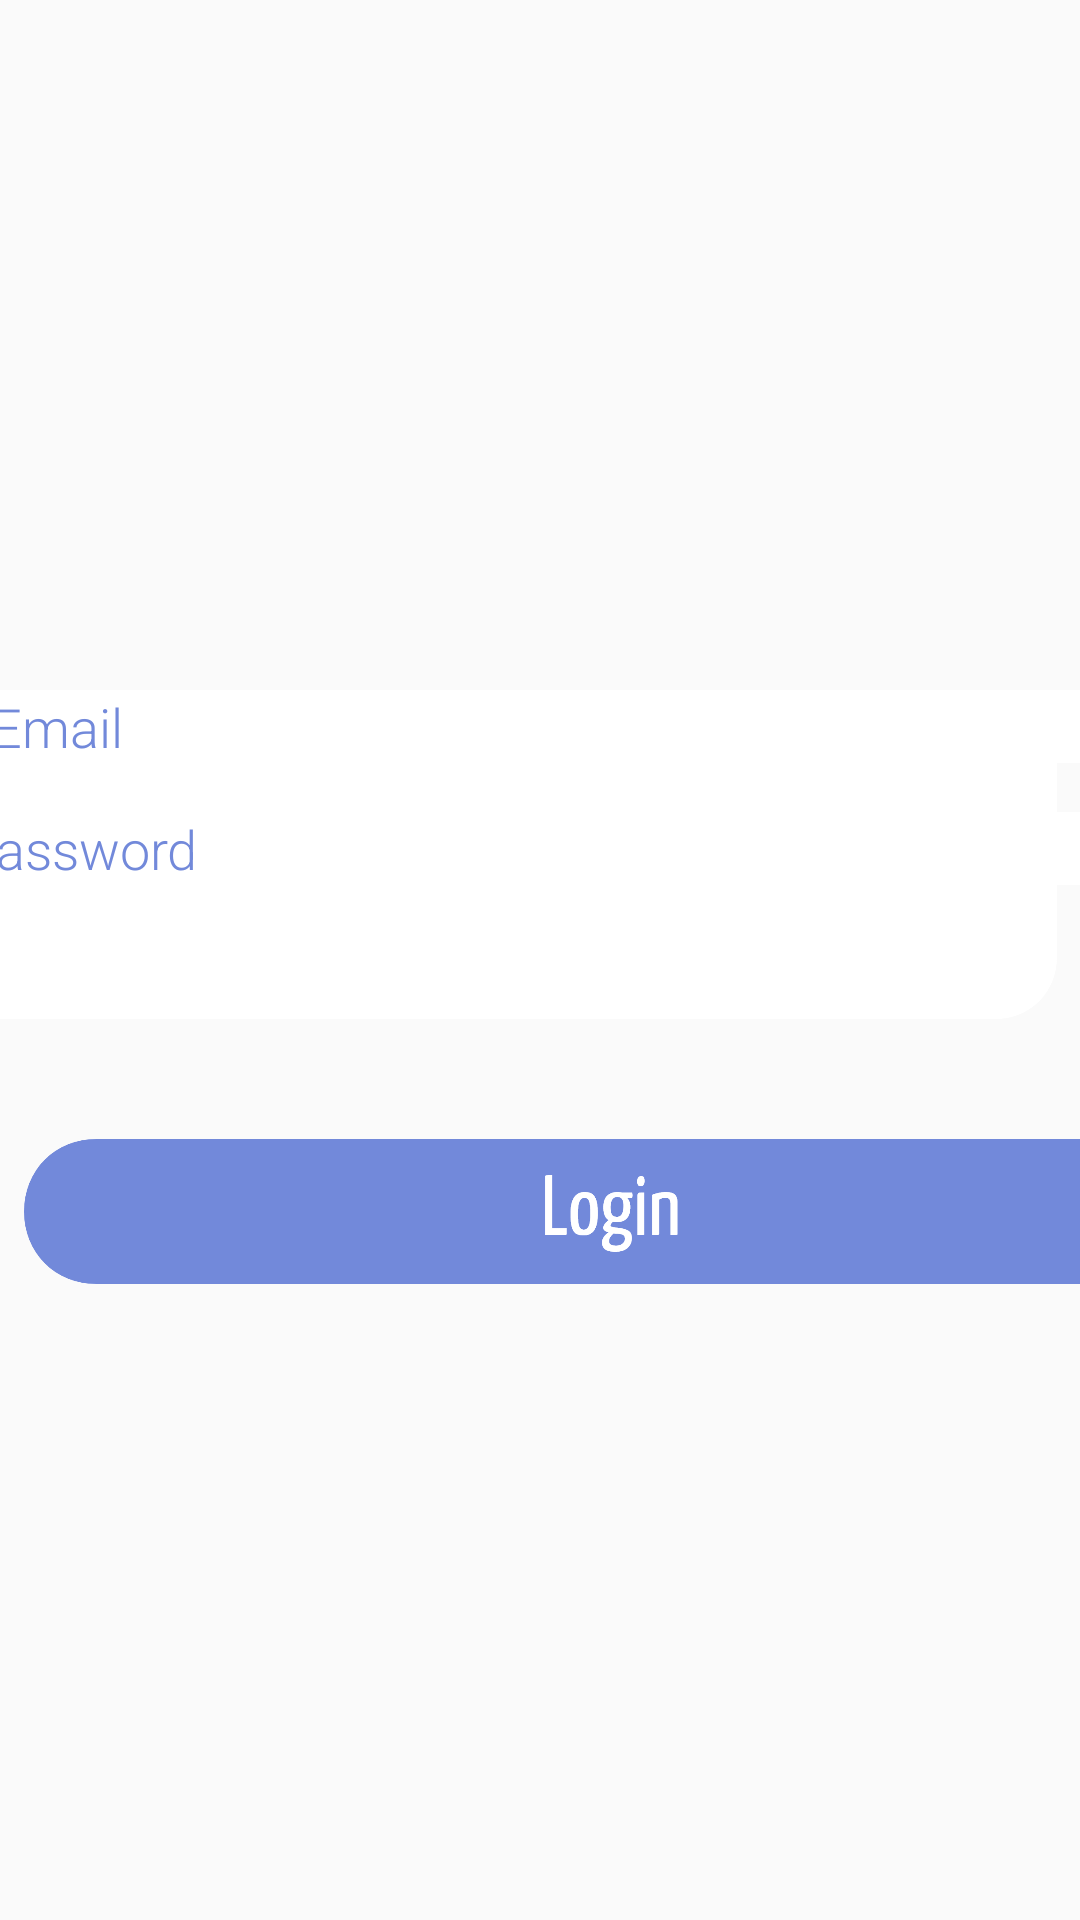

The Android layout XML behind this screen, and the referenced resources:
<!-- AndroidManifest.xml: application theme AppTheme -->
<!-- res/layout/activity_sign_in.xml -->
<?xml version="1.0" encoding="utf-8"?>
<android.support.constraint.ConstraintLayout xmlns:android="http://schemas.android.com/apk/res/android"
    xmlns:app="http://schemas.android.com/apk/res-auto"
    xmlns:tools="http://schemas.android.com/tools"
    android:layout_width="match_parent"
    android:layout_height="match_parent"
    android:background="@drawable/loginbg"
    tools:context=".Inventory">

    <ImageView
        android:id="@+id/imageView7"
        android:layout_width="395dp"
        android:layout_height="472dp"
        android:layout_alignParentStart="true"
        android:layout_alignParentLeft="true"
        android:layout_alignParentTop="true"
        android:layout_alignParentEnd="true"
        android:layout_alignParentRight="true"
        android:layout_alignParentBottom="true"
        android:layout_marginTop="8dp"
        android:layout_marginEnd="8dp"
        android:layout_marginRight="8dp"
        android:layout_marginBottom="8dp"
        android:adjustViewBounds="true"
        android:background="@null"
        android:scaleType="fitCenter"
        app:layout_constraintBottom_toBottomOf="parent"
        app:layout_constraintEnd_toEndOf="parent"
        app:layout_constraintHorizontal_bias="1.0"
        app:layout_constraintStart_toStartOf="parent"
        app:layout_constraintTop_toTopOf="parent"
        app:layout_constraintVertical_bias="0.277"
        app:srcCompat="@drawable/details" />

    <ImageButton
        android:id="@+id/buttonLogin"
        android:layout_width="395dp"
        android:layout_height="69dp"
        android:layout_alignParentStart="true"
        android:layout_alignParentLeft="true"
        android:layout_alignParentTop="true"
        android:layout_alignParentEnd="true"
        android:layout_alignParentRight="true"
        android:layout_alignParentBottom="true"
        android:layout_marginStart="8dp"
        android:layout_marginLeft="8dp"
        android:layout_marginTop="8dp"
        android:layout_marginBottom="8dp"
        android:adjustViewBounds="true"
        android:background="@null"
        android:scaleType="fitCenter"
        app:layout_constraintBottom_toBottomOf="parent"
        app:layout_constraintStart_toStartOf="parent"
        app:layout_constraintTop_toTopOf="parent"
        app:layout_constraintVertical_bias="0.651"
        app:srcCompat="@drawable/login" />

    <EditText
        android:id="@+id/editTextEmail"
        android:layout_width="374dp"
        android:layout_height="wrap_content"
        android:layout_marginStart="8dp"
        android:layout_marginLeft="8dp"
        android:layout_marginTop="8dp"
        android:layout_marginEnd="8dp"
        android:layout_marginRight="8dp"
        android:layout_marginBottom="8dp"
        android:background="#FFFFFF"
        android:ems="10"
        android:fontFamily="sans-serif-light"
        android:hint="Email"
        android:inputType="textEmailAddress"
        android:selectAllOnFocus="true"
        android:textColorHint="@color/dpurple"
        android:textSelectHandle="@color/dpurple"
        app:layout_constraintBottom_toBottomOf="parent"
        app:layout_constraintEnd_toEndOf="parent"
        app:layout_constraintHorizontal_bias="0.38"
        app:layout_constraintStart_toStartOf="parent"
        app:layout_constraintTop_toTopOf="parent"
        app:layout_constraintVertical_bias="0.37" />

    <EditText
        android:id="@+id/editTextPassword"
        android:layout_width="386dp"
        android:layout_height="wrap_content"
        android:layout_marginStart="8dp"
        android:layout_marginLeft="8dp"
        android:layout_marginTop="8dp"
        android:layout_marginEnd="8dp"
        android:layout_marginRight="8dp"
        android:layout_marginBottom="8dp"
        android:background="#FFFFFF"
        android:ems="10"
        android:fontFamily="sans-serif-light"
        android:hint="Password"
        android:inputType="textPassword"
        android:selectAllOnFocus="true"
        android:textColorHint="@color/dpurple"
        android:textSelectHandle="@color/dpurple"
        app:layout_constraintBottom_toBottomOf="parent"
        app:layout_constraintEnd_toEndOf="parent"
        app:layout_constraintHorizontal_bias="0.497"
        app:layout_constraintStart_toStartOf="parent"
        app:layout_constraintTop_toTopOf="parent"
        app:layout_constraintVertical_bias="0.438" />

</android.support.constraint.ConstraintLayout>
<!-- resources referenced by this layout -->
<resources>
  <color name="dpurple">#7289DA</color>
  <!-- drawable details: png bitmap (drawable, 21197 bytes) -->
  <!-- drawable login: png bitmap (drawable, 19218 bytes) -->
  <style name="AppTheme" parent="Theme.AppCompat.Light.NoActionBar">
          
          <item name="colorPrimary">@color/colorPrimary</item>
          <item name="colorPrimaryDark">@color/colorPrimaryDark</item>
          <item name="colorAccent">@color/colorAccent</item>
          <item name="android:textCursorDrawable">@color/dpurple</item>
      </style>
  <color name="colorPrimary">#2B302F</color>
  <color name="colorPrimaryDark">#2C2F33</color>
  <color name="colorAccent">#FFFFFF</color>
</resources>
